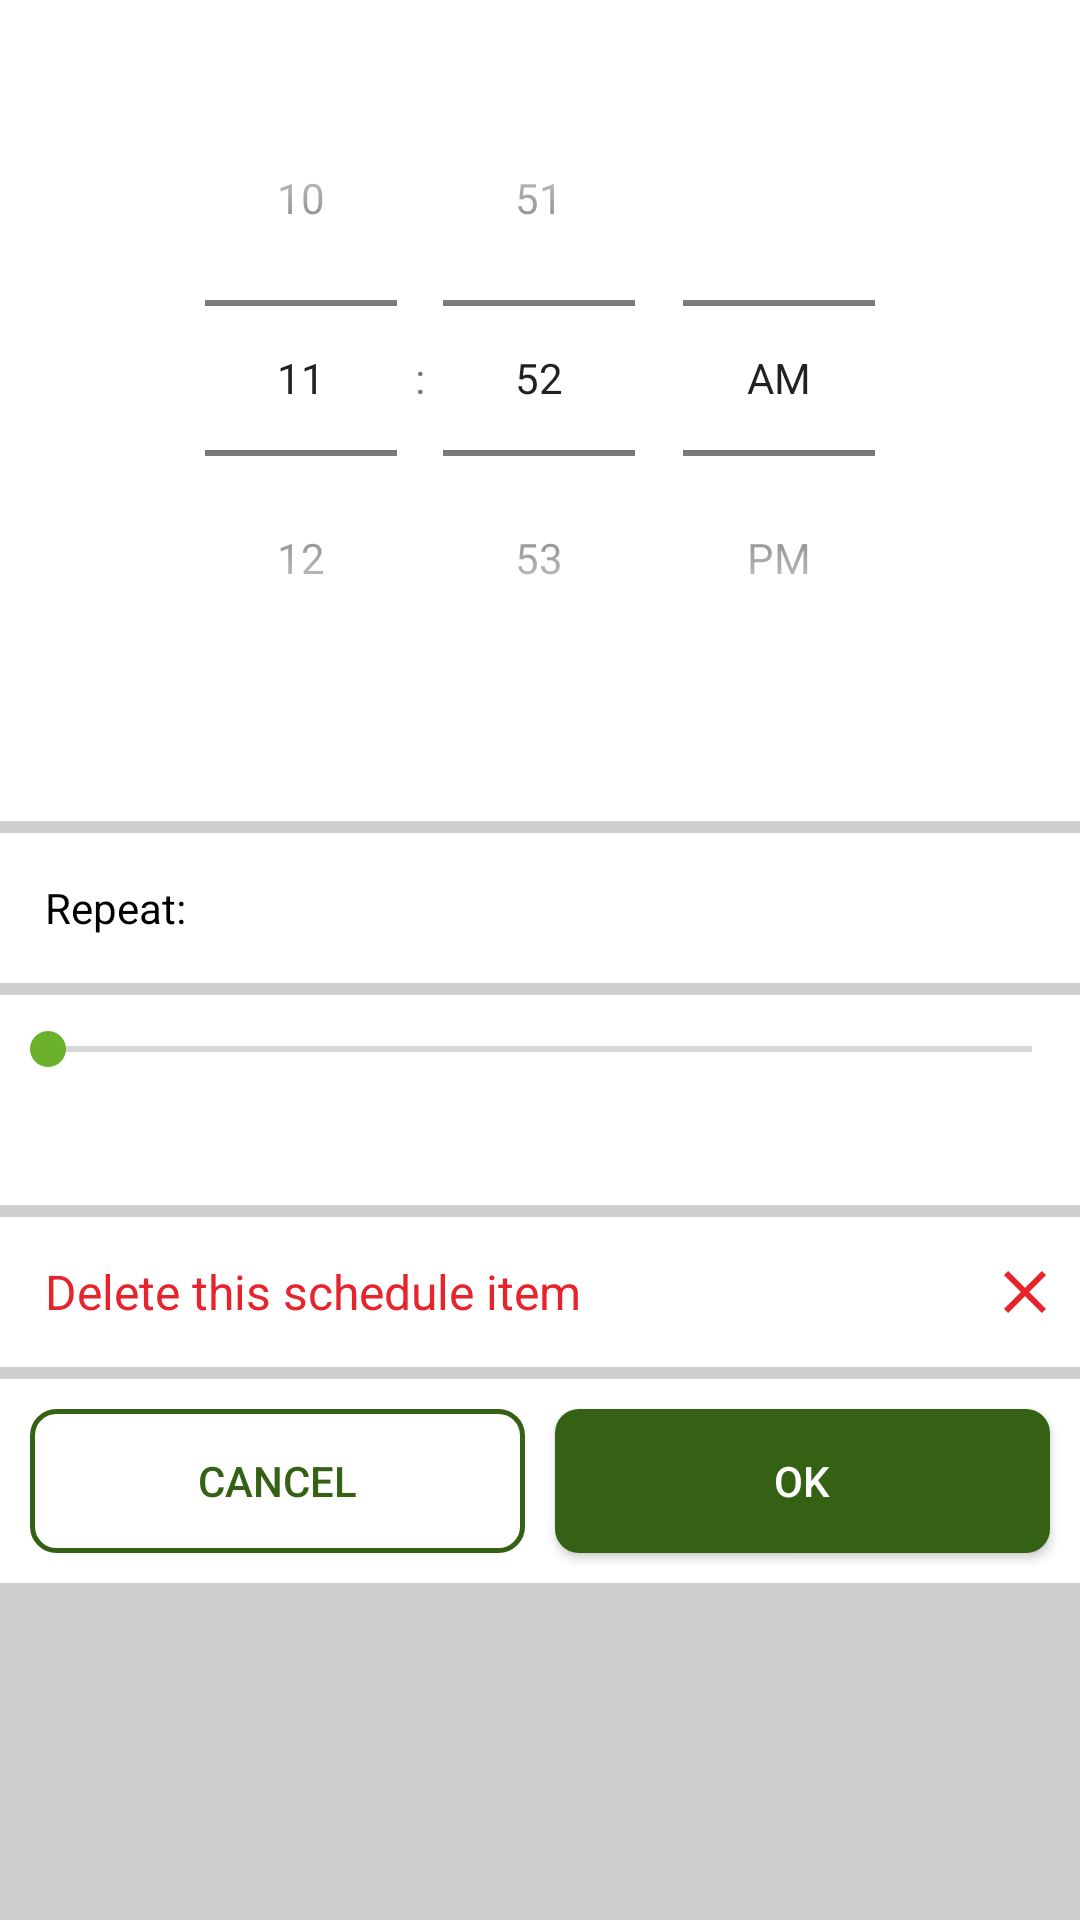

Here is an Android app screen rendered from its layout file. Give the layout XML and the strings, colors and styles it references.
<!-- AndroidManifest.xml: application theme AppTheme -->
<!-- res/layout/fragment_schedule_edit.xml -->
<?xml version="1.0" encoding="utf-8"?>
<androidx.constraintlayout.widget.ConstraintLayout xmlns:android="http://schemas.android.com/apk/res/android"
    xmlns:app="http://schemas.android.com/apk/res-auto"
    xmlns:tools="http://schemas.android.com/tools"
    android:background="@color/colorBackground"
    android:layout_width="match_parent"
    android:layout_height="match_parent">

    <LinearLayout
        android:layout_width="match_parent"
        android:layout_height="match_parent"
        android:orientation="vertical">

        <TimePicker android:id="@+id/simpleTimePicker"
            android:layout_width="match_parent"
            android:layout_height="wrap_content"
            android:background="@color/colorItemBackground"
            android:padding="20dp"
            android:timePickerMode="spinner"
            tools:ignore="MissingConstraints" />

        <TextView
            android:id="@+id/enabledDisabled"
            android:gravity="center"
            android:background="@color/colorItemBackground"
            android:layout_width="match_parent"
            android:textSize="16sp"
            android:textColor="@color/colorTextNormal"
            android:layout_height="wrap_content" />

        <LinearLayout
            android:layout_width="match_parent"
            android:layout_height="50dp"
            android:layout_marginTop = "4dp"
            android:clickable="false"
            android:background="@color/colorItemBackground"
            android:orientation="horizontal">

            <LinearLayout
                android:id="@+id/repeatLayout"
                android:layout_width="match_parent"
                android:layout_height="match_parent"
                android:orientation="horizontal"
                android:gravity="center"
                android:background="?android:attr/selectableItemBackground"
                android:clickable="true"
                android:focusable="true">

                <TextView
                    android:layout_width="wrap_content"
                    android:layout_height="wrap_content"
                    android:layout_marginStart="15dp"
                    android:layout_weight="1"
                    android:textColor="@color/colorTextNormal"
                    android:text="@string/repeat" />

                <TextView
                    android:id="@+id/repeatText"
                    android:layout_weight="9"
                    android:layout_width="wrap_content"
                    android:layout_height="wrap_content"
                    android:textColor="@color/colorTextNormal" />

                <ImageView
                    android:id="@+id/imageView4"
                    android:layout_weight="1"
                    android:layout_width="wrap_content"
                    android:layout_height="wrap_content"
                    android:src="@drawable/ic_chevron_right_black_24dp" />
            </LinearLayout>
        </LinearLayout>

        <LinearLayout
            android:layout_width="match_parent"
            android:layout_height="70dp"
            android:layout_marginTop = "4dp"
            android:background="@color/colorItemBackground"
            android:orientation="vertical">

            <SeekBar
                android:id="@+id/portionSeekBar"
                android:layout_width="match_parent"
                android:layout_height="36dp" />

            <TextView
                android:id="@+id/portionText"
                android:layout_width="match_parent"
                android:layout_height="fill_parent"
                android:layout_marginStart="15dp"
                android:textColor="@color/colorTextNormal" />
        </LinearLayout>

        <LinearLayout
            android:id="@+id/deleteDeviceLayout"
            android:layout_marginTop="4dp"
            android:layout_width="match_parent"
            android:layout_height="50dp"
            android:background="@color/colorItemBackground"
            android:clickable="true"
            android:focusable="true"
            android:gravity="center"
            android:orientation="horizontal">

            <TextView
                android:layout_width="wrap_content"
                android:layout_height="wrap_content"
                android:layout_marginStart="15dp"
                android:textColor="@color/colorError"
                android:textSize="16sp"
                android:layout_weight="10"
                android:text="@string/delete_this_schedule_item" />

            <ImageView
                android:layout_width="wrap_content"
                android:layout_height="wrap_content"
                android:layout_weight="1"
                android:src="@drawable/ic_clear_24dp" />
        </LinearLayout>

        <LinearLayout
            android:layout_width="match_parent"
            android:layout_height="wrap_content"
            android:layout_marginTop = "4dp"
            android:background="@color/colorItemBackground"
            android:orientation="horizontal">

            <Button
                android:id="@+id/cnl_button"
                android:background="@drawable/rounded_not_filled_button"
                android:textColor="#356115"
                android:layout_width="wrap_content"
                android:layout_height="wrap_content"
                android:layout_marginTop="10dp"
                android:layout_marginRight="5dp"
                android:layout_marginLeft="10dp"
                android:layout_marginBottom="10dp"
                android:layout_weight="1"
                android:text="@string/cancel_text" />

            <Button
                android:id="@+id/ok_button"
                android:background="@drawable/rounded_filled_button"
                android:textColor="@color/colorItemBackground"
                android:layout_width="wrap_content"
                android:layout_height="wrap_content"
                android:layout_marginTop="10dp"
                android:layout_marginRight="10dp"
                android:layout_marginLeft="5dp"
                android:layout_marginBottom="10dp"
                android:layout_weight="1"
                android:text="@string/ok_text" />
        </LinearLayout>

    </LinearLayout>
</androidx.constraintlayout.widget.ConstraintLayout>
<!-- resources referenced by this layout -->
<resources>
  <color name="colorBackground">#CFCFCF</color>
  <color name="colorError">#E7232C</color>
  <color name="colorItemBackground">#FFFFFF</color>
  <color name="colorTextNormal">#000000</color>
  <!-- drawable ic_clear_24dp (drawable) -->
  <vector android:height="24dp" android:tint="#E7232C"
      android:viewportHeight="24.0" android:viewportWidth="24.0"
      android:width="24dp" xmlns:android="http://schemas.android.com/apk/res/android">
      <path android:fillColor="#FF000000" android:pathData="M19,6.41L17.59,5 12,10.59 6.41,5 5,6.41 10.59,12 5,17.59 6.41,19 12,13.41 17.59,19 19,17.59 13.41,12z"/>
  </vector>
  <!-- drawable rounded_filled_button (drawable) -->
  <?xml version="1.0" encoding="utf-8"?>
  <shape xmlns:android="http://schemas.android.com/apk/res/android" 
  android:shape="rectangle">
      <solid android:color="#356115" />
      <corners android:bottomRightRadius="8dp"
          android:bottomLeftRadius="8dp"  
          android:topRightRadius="8dp"
          android:topLeftRadius="8dp"/>
  </shape>
  <!-- drawable rounded_not_filled_button (drawable) -->
  <?xml version="1.0" encoding="utf-8"?>
  <shape xmlns:android="http://schemas.android.com/apk/res/android"
      android:shape="rectangle">
      <corners android:radius="8dp" />
      <stroke android:width="5px" android:color="#356115" />
  </shape>
  <string name="cancel_text">Cancel</string>
  <string name="delete_this_schedule_item">Delete this schedule item</string>
  <string name="ok_text">Ok</string>
  <string name="repeat">Repeat:</string>
  <style name="AppTheme" parent="Theme.AppCompat.Light.DarkActionBar">
          
          <item name="colorPrimary">@color/colorPrimary</item>
          <item name="colorPrimaryDark">@color/colorPrimaryDark</item>
          <item name="colorAccent">@color/colorAccent</item>
      </style>
  <color name="colorPrimary">#356115</color>
  <color name="colorPrimaryDark">#3A5D21</color>
  <color name="colorAccent">#6BB12C</color>
</resources>
